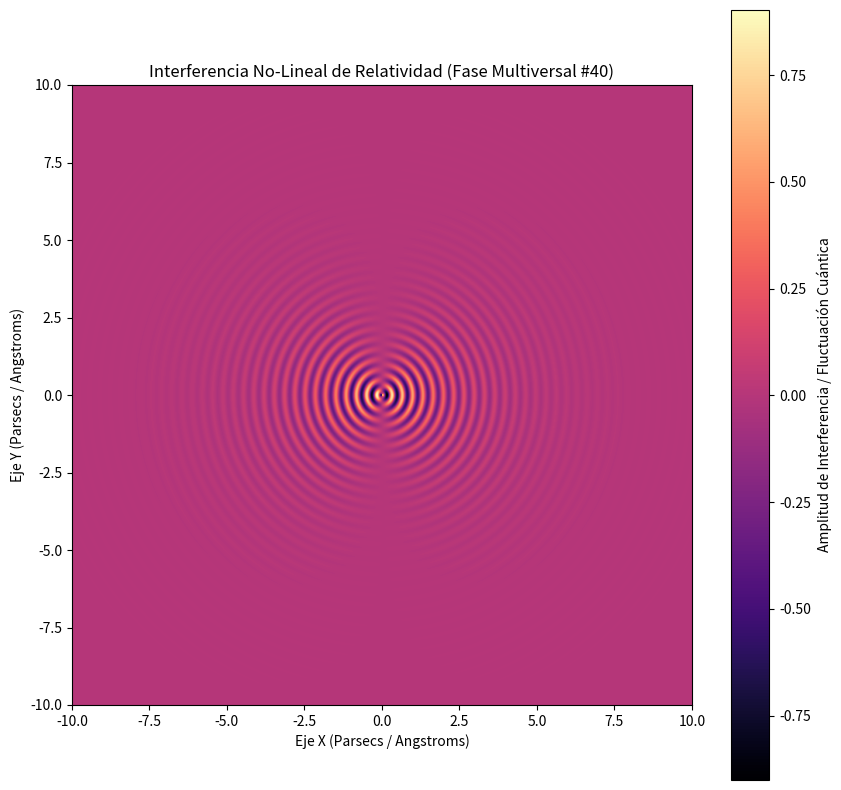

Source code (Python):
%matplotlib inline
# Simulación Multiversal: Relatividad - Variante 40
import numpy as np
import matplotlib.pyplot as plt

# Parámetros Físicos No-Lineales
omega_1 = 18.947
omega_2 = 1.008
lambda_decay = 0.621
phase_shift = 1.602

x = np.linspace(-10, 10, 800)
y = np.linspace(-10, 10, 800)
X, Y = np.meshgrid(x, y)

# Dinámica de Fluidos / Campos Tensor-Escalares (Fase Multiversal)
R = np.sqrt(X**2 + Y**2) + 1e-5
Z = (np.sin(omega_1 * R + phase_shift) * np.cos(omega_2 * np.arctan2(Y, X))) * np.exp(-lambda_decay * R)

plt.figure(figsize=(10, 10))
plt.imshow(Z, cmap='magma', extent=[-10, 10, -10, 10], origin='lower')
plt.colorbar(label='Amplitud de Interferencia / Fluctuación Cuántica')
plt.title(r'Interferencia No-Lineal de Relatividad (Fase Multiversal #40)')
plt.xlabel('Eje X (Parsecs / Angstroms)')
plt.ylabel('Eje Y (Parsecs / Angstroms)')
plt.show()
